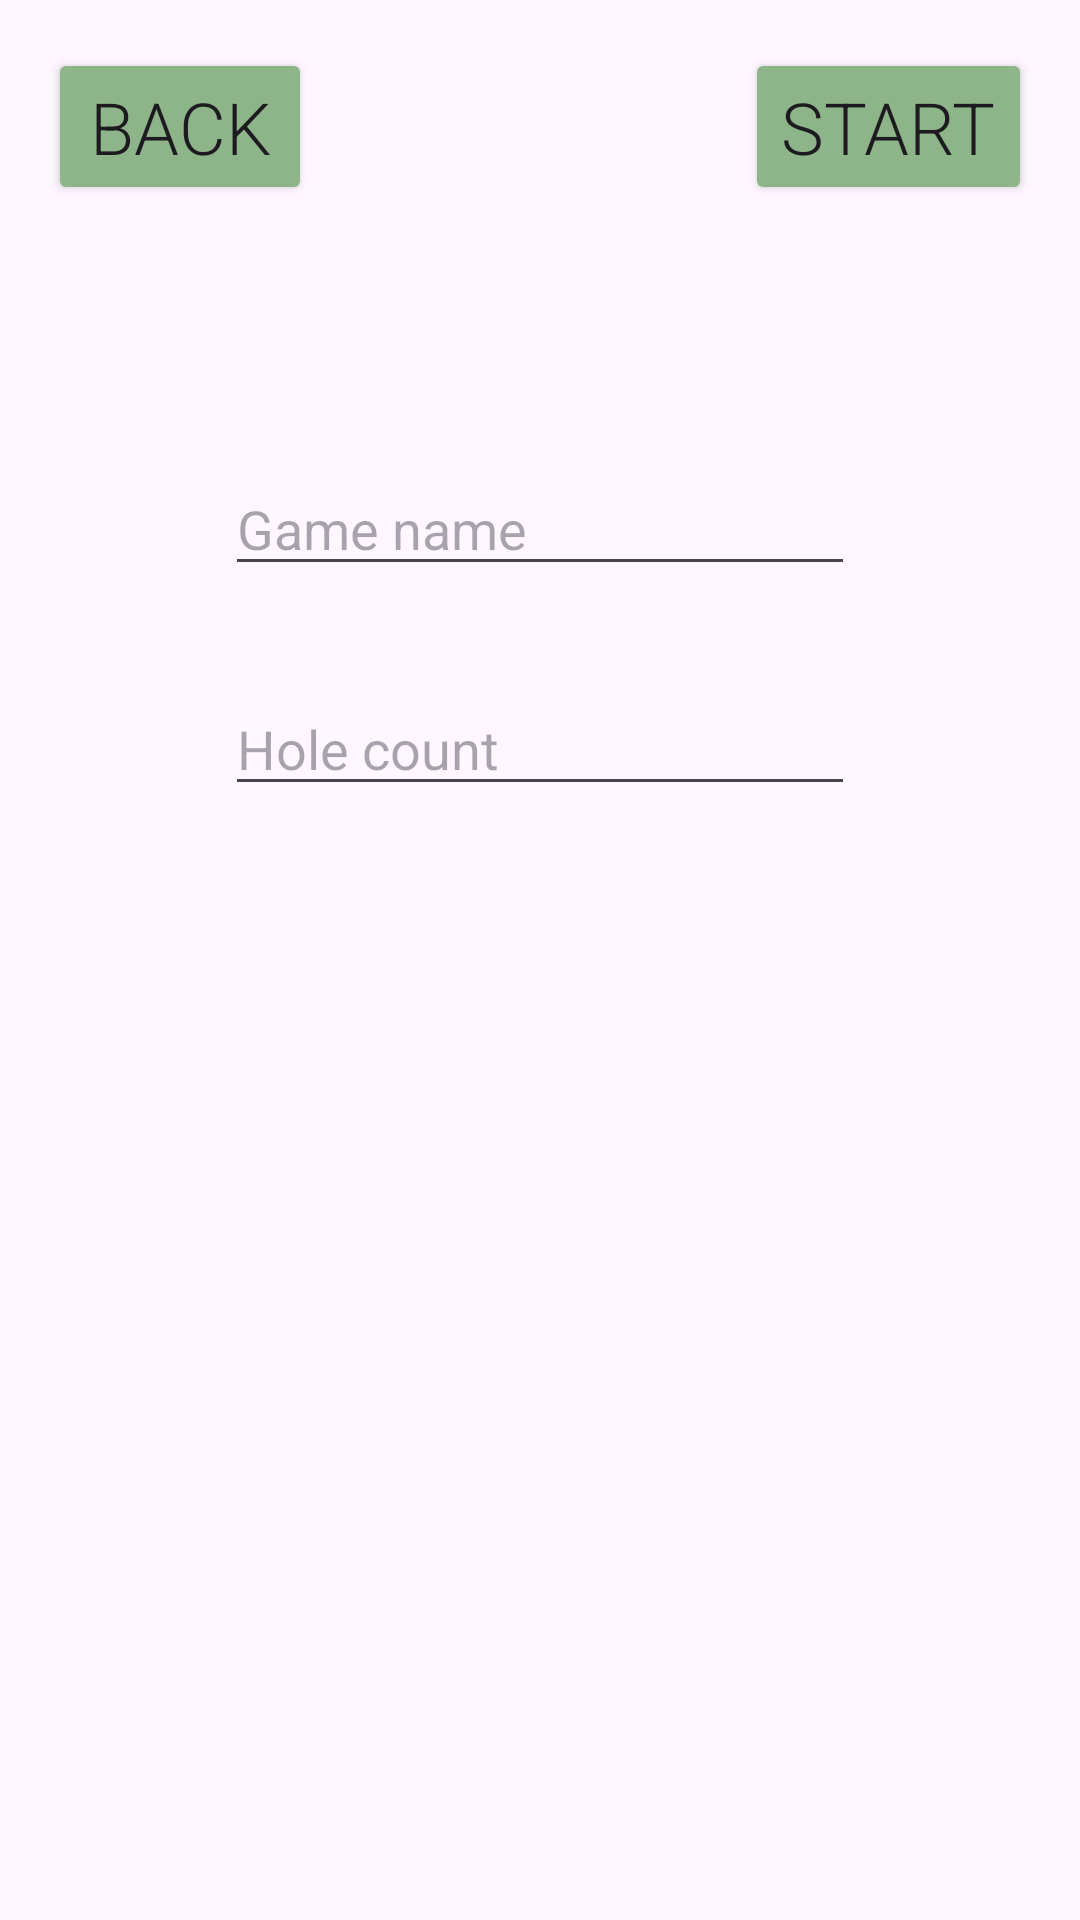

This screen was rendered from an Android layout file. Write that file and the resources it references.
<!-- AndroidManifest.xml: application theme Theme.SwinGolfApp -->
<!-- res/layout/activity_create_game.xml -->
<?xml version="1.0" encoding="utf-8"?>
<androidx.constraintlayout.widget.ConstraintLayout xmlns:android="http://schemas.android.com/apk/res/android"
    xmlns:app="http://schemas.android.com/apk/res-auto"
    xmlns:tools="http://schemas.android.com/tools"
    android:id="@+id/main"
    android:layout_width="match_parent"
    android:layout_height="match_parent"
    tools:context=".activities.CreateGameActivity">

    <Button
        android:id="@+id/createGameBackBtn"
        android:layout_width="wrap_content"
        android:layout_height="wrap_content"
        android:layout_marginStart="16dp"
        android:layout_marginTop="16dp"
        android:backgroundTint="@color/btn_bg"
        android:fontFamily="sans-serif-light"
        android:text="@string/back_btn"
        android:textSize="24sp"
        app:icon="@drawable/back_icon"
        app:layout_constraintStart_toStartOf="parent"
        app:layout_constraintTop_toTopOf="parent" />

    <EditText
        android:id="@+id/gameNameEditText"
        android:layout_width="wrap_content"
        android:layout_height="wrap_content"
        android:layout_marginBottom="16dp"
        android:ems="10"
        android:hint="@string/game_name_edit_text"
        android:inputType="text"
        android:maxLength="16"
        app:layout_constraintBottom_toTopOf="@+id/guideline4"
        app:layout_constraintEnd_toEndOf="parent"
        app:layout_constraintStart_toStartOf="parent" />

    <EditText
        android:id="@+id/holeCountEditText"
        android:layout_width="wrap_content"
        android:layout_height="wrap_content"
        android:layout_marginTop="16dp"
        android:ems="10"
        android:hint="@string/holes_edit_text"
        android:inputType="numberSigned"
        android:maxLength="18"
        app:layout_constraintEnd_toEndOf="parent"
        app:layout_constraintStart_toStartOf="parent"
        app:layout_constraintTop_toTopOf="@+id/guideline4" />

    <androidx.constraintlayout.widget.Guideline
        android:id="@+id/guideline3"
        android:layout_width="wrap_content"
        android:layout_height="wrap_content"
        android:orientation="horizontal"
        app:layout_constraintGuide_percent="0.5" />

    <Button
        android:id="@+id/startGameBtn"
        android:layout_width="wrap_content"
        android:layout_height="wrap_content"
        android:layout_marginTop="16dp"
        android:layout_marginEnd="16dp"
        android:backgroundTint="@color/btn_bg"
        android:fontFamily="sans-serif-light"
        android:text="@string/start_game"
        android:textSize="24sp"
        app:icon="@drawable/start_icon"
        app:layout_constraintEnd_toEndOf="parent"
        app:layout_constraintTop_toTopOf="parent" />

    <ListView
        android:id="@+id/playerListView"
        android:layout_width="0dp"
        android:layout_height="0dp"
        android:layout_marginStart="16dp"
        android:layout_marginEnd="16dp"
        app:layout_constraintBottom_toBottomOf="parent"
        app:layout_constraintEnd_toEndOf="parent"
        app:layout_constraintStart_toStartOf="parent"
        app:layout_constraintTop_toTopOf="@+id/guideline3" />

    <androidx.constraintlayout.widget.Guideline
        android:id="@+id/guideline4"
        android:layout_width="wrap_content"
        android:layout_height="wrap_content"
        android:orientation="horizontal"
        app:layout_constraintGuide_percent="0.33" />

</androidx.constraintlayout.widget.ConstraintLayout>
<!-- resources referenced by this layout -->
<resources>
  <color name="btn_bg">#8db589</color>
  <string name="back_btn">Back</string>
  <string name="game_name_edit_text">Game name</string>
  <string name="holes_edit_text">Hole count</string>
  <string name="start_game">Start</string>
  <style name="Theme.SwinGolfApp" parent="Base.Theme.SwinGolfApp" />
  <style name="Base.Theme.SwinGolfApp" parent="Theme.Material3.DayNight.NoActionBar">
          
          <item name="colorPrimary">@color/view_bg</item>
      </style>
  <color name="view_bg">#6c9768</color>
</resources>
